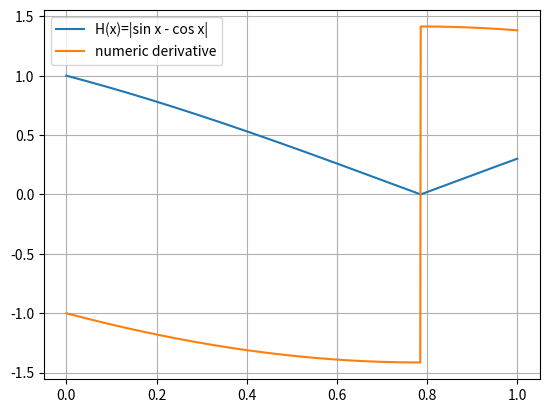

Source code (Python):
import numpy as np
import matplotlib.pyplot as plt

def H(x):
    return np.abs(np.sin(x) - np.cos(x))

def dH_numeric(x, step):
    return (H(x + step) - H(x)) / step

x = np.linspace(0, 1, 1000)

plt.plot(x, H(x), label="H(x)=|sin x - cos x|")
plt.plot(x, dH_numeric(x, 1e-5), label="numeric derivative")
plt.grid(True)
plt.legend()
plt.show()
